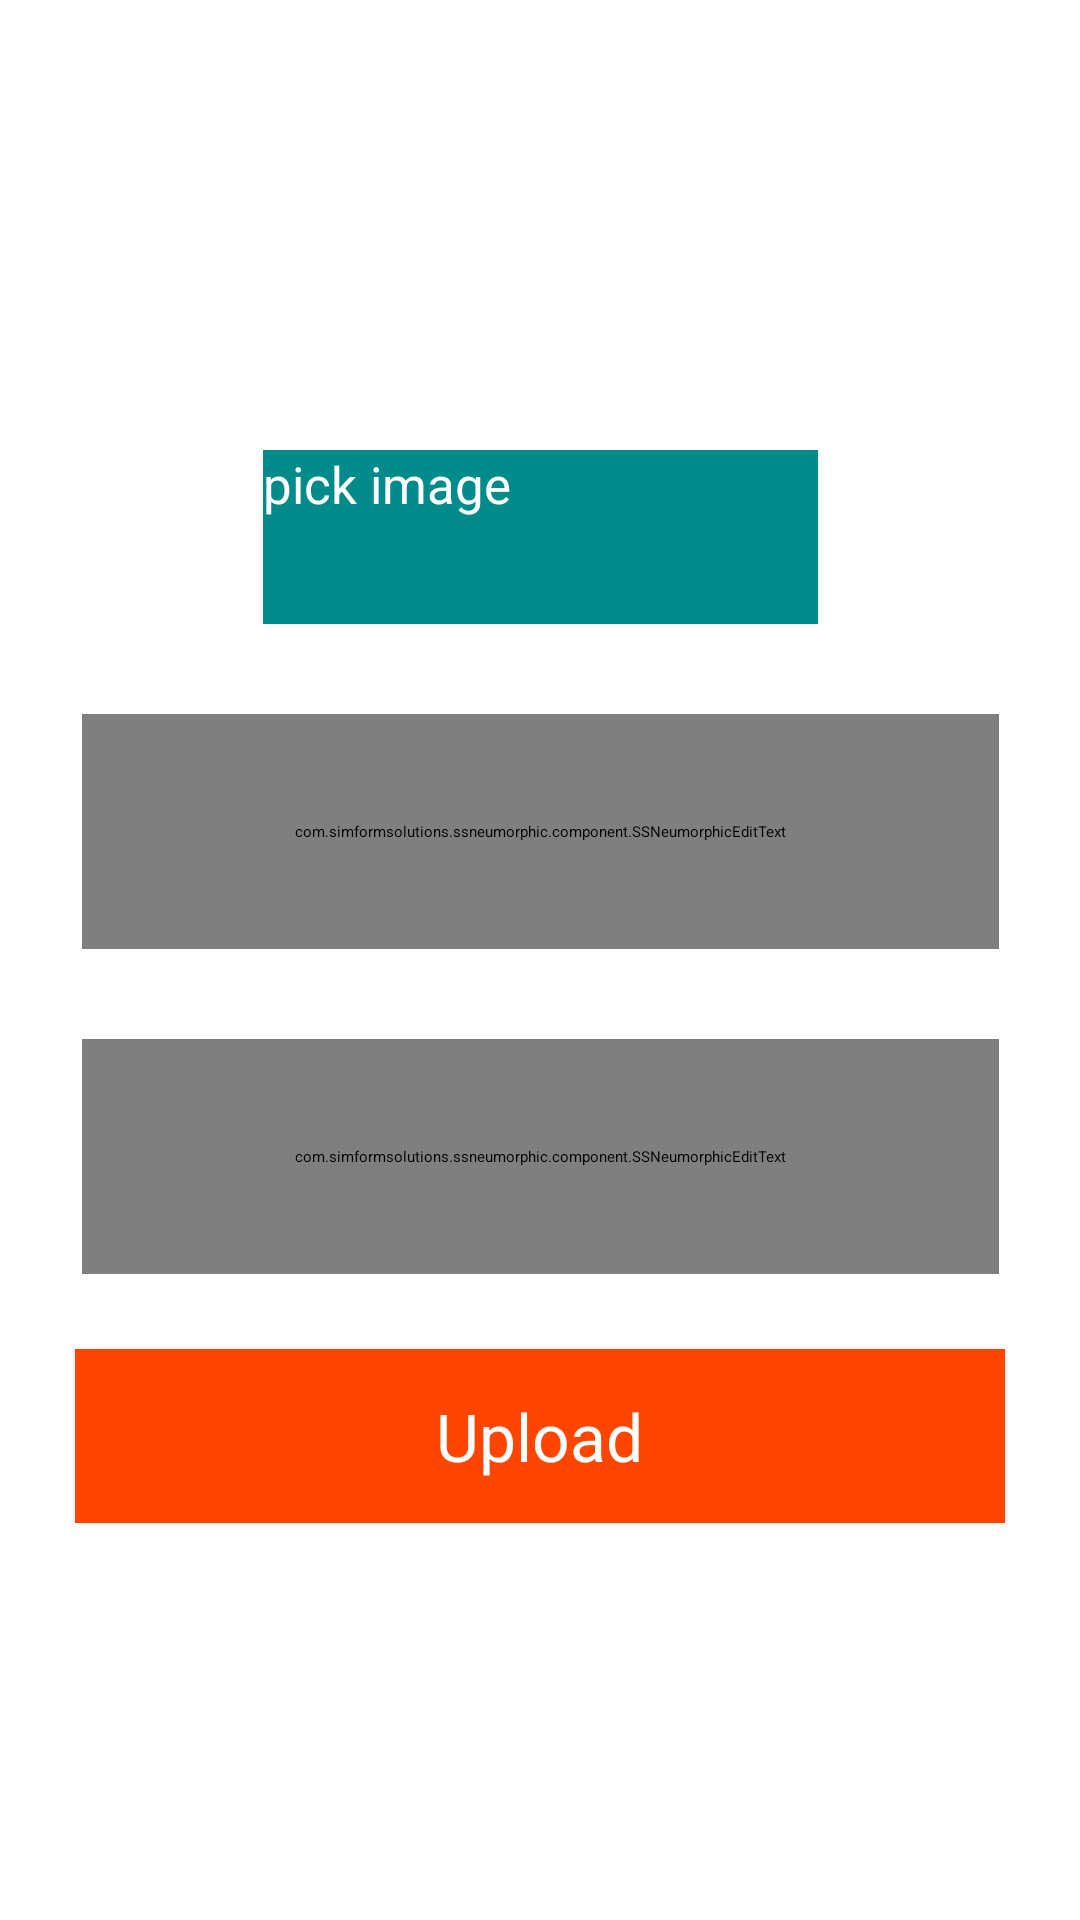

This screen was rendered from an Android layout file. Write that file and the resources it references.
<!-- AndroidManifest.xml: application theme mytheme -->
<!-- res/layout/fragment_create.xml -->
<?xml version="1.0" encoding="utf-8"?>
<androidx.constraintlayout.widget.ConstraintLayout xmlns:android="http://schemas.android.com/apk/res/android"
    xmlns:tools="http://schemas.android.com/tools"
    android:layout_width="match_parent"
    android:layout_height="match_parent"
    xmlns:app="http://schemas.android.com/apk/res-auto"
    android:background="@color/ss_neumorphic_background"
    android:id="@+id/uploadscreenlayout"
    tools:context=".Fragments.CreateFragment">

    <ImageView
        android:id="@+id/pickimg"
        android:layout_width="120dp"
        android:layout_height="120dp"
        android:src="@mipmap/ic_launcher"
        app:layout_constraintLeft_toLeftOf="parent"
        app:layout_constraintRight_toRightOf="parent"
        app:layout_constraintTop_toTopOf="parent"
        android:layout_marginTop="15dp"/>
   <Button
       android:layout_width="185dp"
       android:layout_height="58dp"
       android:layout_marginTop="15dp"
       android:text="pick image"
       android:textColor="@android:color/white"
       android:textSize="17sp"
       android:textStyle="normal"
       android:textAllCaps="false"
       android:id="@+id/pickbtn"
       app:layout_constraintLeft_toLeftOf="parent"
       app:layout_constraintRight_toRightOf="parent"
       app:layout_constraintTop_toBottomOf="@id/pickimg"
       android:background="@color/darkcyan"
       />

    <com.simformsolutions.ssneumorphic.component.SSNeumorphicEditText
        android:layout_width="305.6dp"
        android:layout_height="78.2dp"
        android:gravity="center"
        android:hint="File Name"
        android:inputType="textEmailAddress"
        android:textSize="21.1dp"
        android:drawableLeft="@drawable/filename"
        android:paddingLeft="18.2dp"
        android:paddingRight="18.2dp"
        android:id="@+id/nameedit"
        android:layout_marginTop="30dp"
        android:textColor="@android:color/black"
        android:textColorHint="@color/darkcyan"
        app:layout_constraintTop_toBottomOf="@id/pickbtn"
        app:ss_neumorphic_shapeType="basin"
        app:layout_constraintBaseline_toTopOf="parent"
        app:layout_constraintLeft_toLeftOf="parent"
        android:focusableInTouchMode="true"
        app:layout_constraintRight_toRightOf="parent"
        />



    <com.simformsolutions.ssneumorphic.component.SSNeumorphicEditText
        android:layout_width="305.6dp"
        android:layout_height="78.2dp"
        android:gravity="center"
        android:hint="Description"
        android:inputType="textEmailAddress"
        android:textSize="21.1dp"
        android:drawableLeft="@drawable/crudbook"
        android:paddingLeft="18.2dp"
        android:paddingRight="18.2dp"
        android:id="@+id/descedit"
        android:layout_marginTop="30dp"
        android:textColor="@android:color/black"
        android:textColorHint="@color/darkcyan"
        app:layout_constraintTop_toBottomOf="@id/nameedit"
        app:ss_neumorphic_shapeType="basin"
        app:layout_constraintBaseline_toTopOf="parent"
        app:layout_constraintLeft_toLeftOf="parent"
        android:focusableInTouchMode="true"
        app:layout_constraintRight_toRightOf="parent"
        />


    <LinearLayout
        android:layout_width="310dp"
        android:layout_height="58dp"
        android:layout_marginTop="25dp"
        android:background="@color/orangered"
        app:layout_constraintTop_toBottomOf="@id/descedit"
        app:layout_constraintBaseline_toTopOf="parent"
        app:layout_constraintLeft_toLeftOf="parent"
        app:layout_constraintRight_toRightOf="parent"
        android:id="@+id/uploadbtn"
        android:orientation="vertical">
        <TextView
            android:id="@+id/uploadtext"
            android:layout_width="wrap_content"
            android:layout_height="match_parent"
            android:text="Upload"
            android:textColor="@android:color/white"
            android:gravity="center"
            android:textSize="22dp"
            android:visibility="visible"
            android:layout_gravity="center"/>
        <ProgressBar
            android:layout_width="wrap_content"
            android:layout_height="match_parent"
            android:id="@+id/uploadprogress"
            android:visibility="gone"
            android:layout_centerInParent="true"
            android:progressTint="@color/white"
            android:indeterminate="true"
            android:layout_gravity="center"
            android:indeterminateTintMode="src_atop"
            android:indeterminateTint="@color/white"
            />

    </LinearLayout>
</androidx.constraintlayout.widget.ConstraintLayout>
<!-- resources referenced by this layout -->
<resources>
  <color name="darkcyan">#008B8B</color>
  <color name="orangered">#FF4500</color>
  <color name="white">#FFFFFFFF</color>
  <!-- drawable crudbook (drawable) -->
  <vector xmlns:android="http://schemas.android.com/apk/res/android"
      android:width="24dp"
      android:height="24dp"
      android:viewportWidth="24"
      android:viewportHeight="24"
      android:tint="@color/darkcyan">
    <path
        android:fillColor="@android:color/white"
        android:pathData="M18,2H6c-1.1,0 -2,0.9 -2,2v16c0,1.1 0.9,2 2,2h12c1.1,0 2,-0.9 2,-2V4c0,-1.1 -0.9,-2 -2,-2zM6,4h5v8l-2.5,-1.5L6,12V4z"/>
  </vector>
  <!-- drawable filename (drawable) -->
  <vector xmlns:android="http://schemas.android.com/apk/res/android"
      android:width="24dp"
      android:height="24dp"
      android:viewportWidth="24"
      android:viewportHeight="24"
      android:tint="@color/darkcyan">
    <path
        android:fillColor="@android:color/white"
        android:pathData="M16,1L4,1c-1.1,0 -2,0.9 -2,2v14h2L4,3h12L16,1zM15,5l6,6v10c0,1.1 -0.9,2 -2,2L7.99,23C6.89,23 6,22.1 6,21l0.01,-14c0,-1.1 0.89,-2 1.99,-2h7zM14,12h5.5L14,6.5L14,12z"/>
  </vector>
  <style name="mytheme" parent="@style/Theme.SSNeumorphic.Light.NoActionBar">
  
          <item name="android:statusBarColor" tools:targetApi="l">@color/darkcyan</item>
      </style>
</resources>
